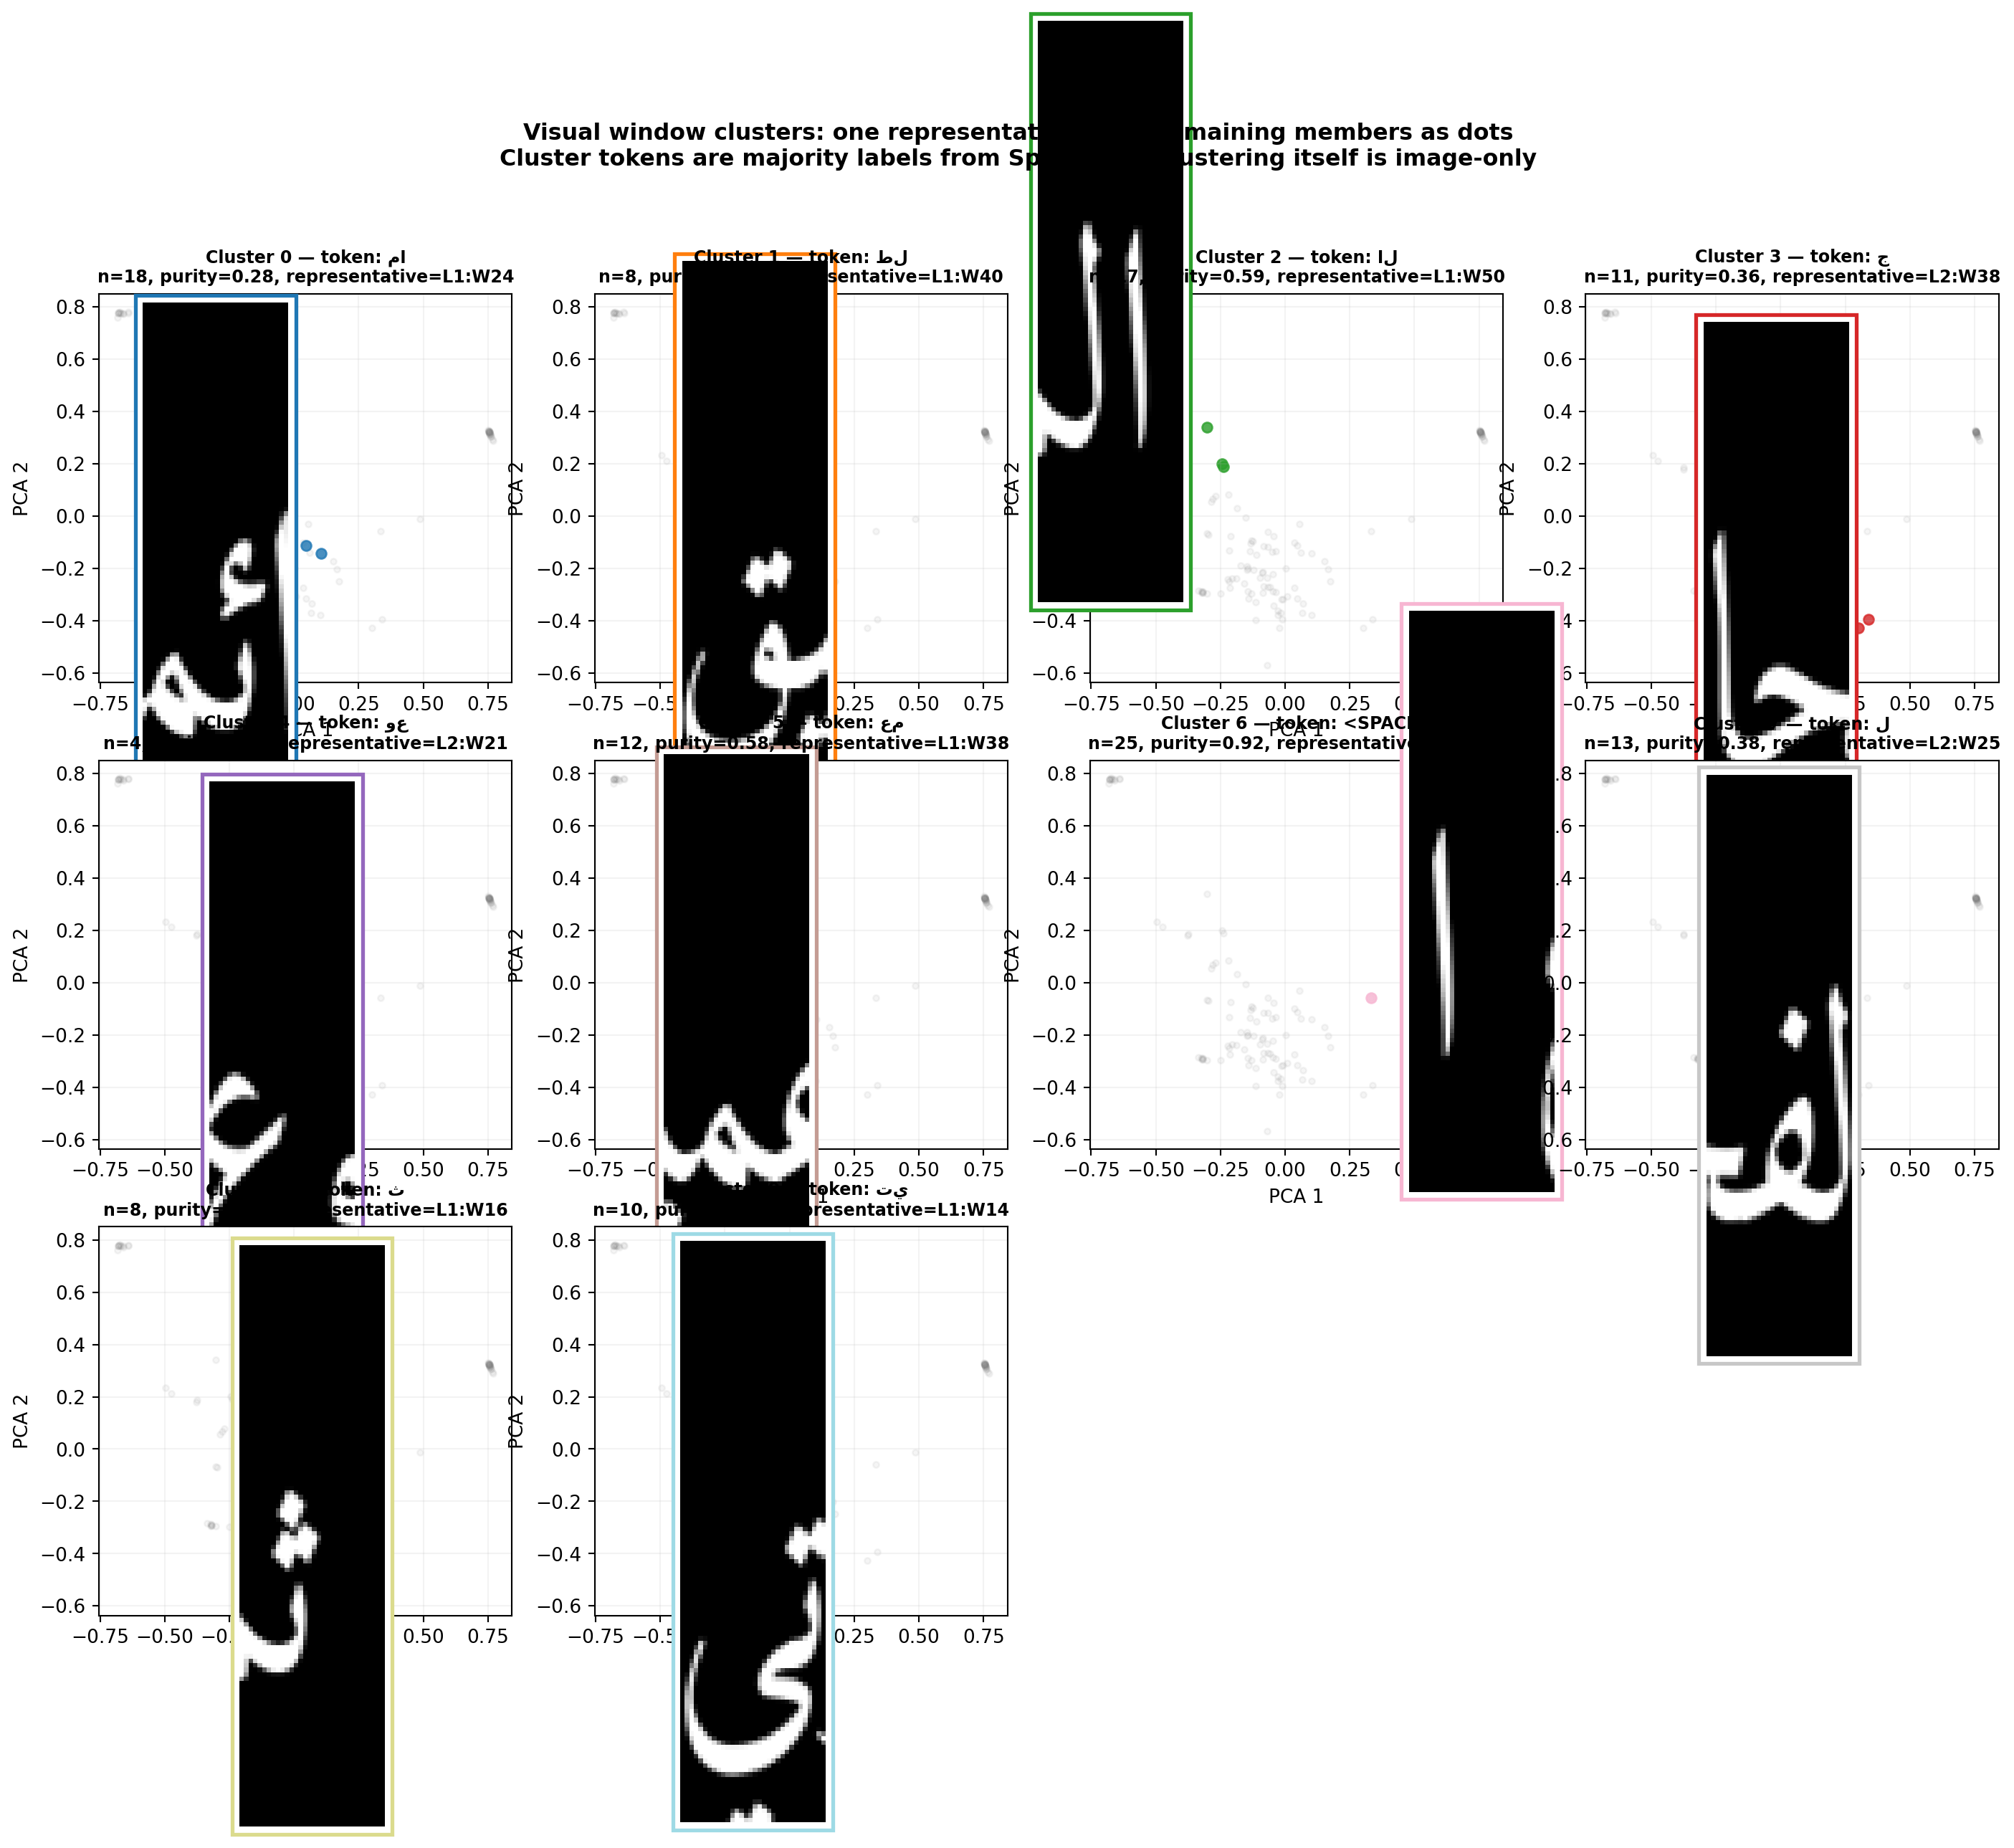

Data behind this chart, as committed beside it:
cluster, cluster_token, cluster_purity, is_representative, line, window_index, window_token, ink, pca_x, pca_y
2, ال, 0.5882, 0, 1, 0, ال, 0.07886, -0.6775, 0.7793
2, ال, 0.5882, 0, 1, 1, ال, 0.1018, -0.6396, 0.777
5, عم, 0.5833, 0, 1, 2, عم, 0.09326, -0.2207, -0.2413
5, عم, 0.5833, 0, 1, 3, عم, 0.1111, -0.07031, -0.2343
7, ل, 0.3846, 0, 1, 4, ل, 0.1045, -0.146, -0.2035
6, <SPACE>, 0.92, 0, 1, 5, <SPACE>, 0.04077, 0.7613, 0.3056
2, ال, 0.5882, 0, 1, 6, ال, 0.07739, -0.679, 0.7757
2, ال, 0.5882, 0, 1, 7, ال, 0.1287, -0.6409, 0.7806
3, ج, 0.3636, 0, 1, 8, ج, 0.1047, -0.02858, -0.3767
3, ج, 0.3636, 0, 1, 9, ج, 0.1038, -0.0483, -0.2857
2, ال, 0.5882, 0, 1, 10, اد, 0.06909, -0.4752, 0.2121
6, <SPACE>, 0.92, 0, 1, 11, <SPACE>, 0.05249, 0.7542, 0.3237
0, ما, 0.2778, 0, 1, 12, يؤ, 0.1162, -0.04496, -0.07642
9, تي, 0.4, 0, 1, 13, تي, 0.1633, -0.1303, -0.2963
9, تي, 0.4, 1, 1, 14, تي, 0.1248, -0.142, -0.3155
6, <SPACE>, 0.92, 0, 1, 15, <SPACE>, 0.04126, 0.7566, 0.3187
8, ث, 0.5, 1, 1, 16, ث, 0.06299, 0.07002, -0.3333
8, ث, 0.5, 0, 1, 17, ث, 0.1001, -0.02351, -0.4277
0, ما, 0.2778, 0, 1, 18, م, 0.1016, -0.3185, -0.2908
9, تي, 0.4, 0, 1, 19, ا, 0.09692, -0.3752, 0.1873
7, ل, 0.3846, 0, 1, 20, ره, 0.0625, 0.1663, -0.2028
6, <SPACE>, 0.92, 0, 1, 21, <SPACE>, 0.05127, 0.7552, 0.3219
5, عم, 0.5833, 0, 1, 22, د, 0.06079, -0.302, -0.0659
2, ال, 0.5882, 0, 1, 23, ائ, 0.1047, -0.239, 0.1893
0, ما, 0.2778, 1, 1, 24, ما, 0.1106, -0.3033, -0.295
0, ما, 0.2778, 0, 1, 25, ما, 0.08765, -0.3234, -0.2872
6, <SPACE>, 0.92, 0, 1, 26, <SPACE>, 0.0625, 0.7516, 0.3305
8, ث, 0.5, 0, 1, 27, ب, 0.06934, 0.04762, -0.3141
3, ج, 0.3636, 0, 1, 28, عد, 0.1006, -0.2851, 0.05527
3, ج, 0.3636, 0, 1, 29, عد, 0.06226, -0.1849, 0.03199
6, <SPACE>, 0.92, 0, 1, 30, <SPACE>, 0.05103, 0.7535, 0.3263
1, طل, 0.25, 0, 1, 31, ت, 0.1025, 0.007231, -0.3064
7, ل, 0.3846, 0, 1, 32, فك, 0.1306, -0.08241, -0.1153
7, ل, 0.3846, 0, 1, 33, فك, 0.1357, 0.06103, -0.1382
8, ث, 0.5, 0, 1, 34, ير, 0.1128, -0.2192, 0.08377
6, <SPACE>, 0.92, 0, 1, 35, <SPACE>, 0.05151, 0.7535, 0.3223
6, <SPACE>, 0.92, 0, 1, 36, <SPACE>, 0.03979, 0.7542, 0.3221
5, عم, 0.5833, 0, 1, 37, عم, 0.08008, -0.1877, -0.2374
5, عم, 0.5833, 1, 1, 38, عم, 0.09424, -0.2055, -0.2373
1, طل, 0.25, 0, 1, 39, يق, 0.1213, -0.1243, -0.09559
1, طل, 0.25, 1, 1, 40, يق, 0.1147, -0.1348, -0.1347
6, <SPACE>, 0.92, 0, 1, 41, <SPACE>, 0.03955, 0.7571, 0.3169
0, ما, 0.2778, 0, 1, 42, في, 0.08813, 0.1037, -0.1413
0, ما, 0.2778, 0, 1, 43, في, 0.135, -0.06788, -0.116
6, <SPACE>, 0.92, 0, 1, 44, في, 0.06445, 0.4864, -0.01131
6, <SPACE>, 0.92, 0, 1, 45, <SPACE>, 0.05322, 0.758, 0.3169
5, عم, 0.5833, 0, 1, 46, هذ, 0.1089, -0.1136, -0.3958
5, عم, 0.5833, 0, 1, 47, هذ, 0.0957, -0.02726, -0.3604
2, ال, 0.5882, 0, 1, 48, ا, 0.05737, -0.3033, 0.3403
6, <SPACE>, 0.92, 0, 1, 49, <SPACE>, 0.06958, 0.7705, 0.2895
2, ال, 0.5882, 1, 1, 50, ا, 0.08887, -0.6749, 0.7823
7, ل, 0.3846, 0, 1, 51, ل, 0.09863, -0.1725, -0.1885
0, ما, 0.2778, 0, 1, 52, مك, 0.1179, -0.05755, -0.2708
9, تي, 0.4, 0, 1, 53, ان, 0.1431, -0.1322, -0.1032
9, تي, 0.4, 0, 1, 54, ان, 0.1147, -0.217, -0.1305
9, تي, 0.4, 0, 1, 55, ان, 0.07202, -0.2105, -0.07524
6, <SPACE>, 0.92, 0, 1, 56, <SPACE>, 0.06372, 0.7614, 0.305
2, ال, 0.5882, 0, 1, 57, ال, 0.09204, -0.6804, 0.7781
3, ج, 0.3636, 0, 1, 58, جم, 0.1113, 0.3393, -0.393
3, ج, 0.3636, 0, 1, 59, جم, 0.09839, -0.01262, -0.3172
... 66 more rows
